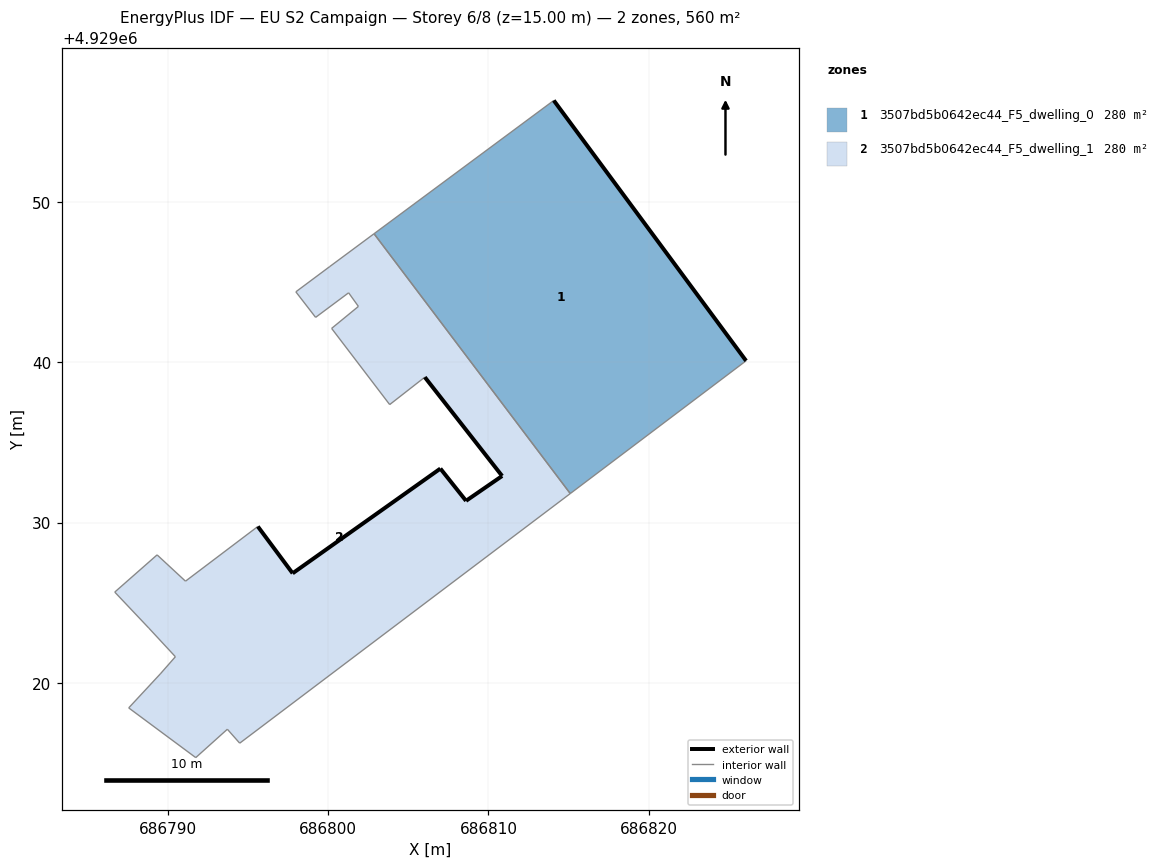
=== STOREY PLAN SPEC (per zone: floor XY polygon, exterior-wall plan segments, windows/doors) ===
zone 1: 3507bd5b0642ec44_F5_dwelling_0  (280.1 m²)
  floor: (686826.06, 4929040.08) (686814.07, 4929056.31) (686802.87, 4929048.00) (686815.10, 4929031.80)
  exterior wall: (686814.07, 4929056.31) – (686826.06, 4929040.08)  [20.2 m]
  interior walls: 3
zone 2: 3507bd5b0642ec44_F5_dwelling_1  (280.1 m²)
  floor: (686815.10, 4929031.80) (686802.87, 4929048.00) (686800.11, 4929045.96) (686797.99, 4929044.38) (686799.22, 4929042.79) (686801.28, 4929044.32) (686801.89, 4929043.47) (686800.22, 4929042.10) (686803.84, 4929037.35) (686806.03, 4929039.06) (686810.85, 4929032.90) (686808.60, 4929031.35) (686807.00, 4929033.36) (686797.79, 4929026.83) (686795.62, 4929029.75) (686791.11, 4929026.34) (686789.34, 4929027.98) (686786.70, 4929025.66) (686788.82, 4929023.42) (686790.48, 4929021.63) (686789.54, 4929020.56) (686787.57, 4929018.44) (686791.75, 4929015.34) (686793.72, 4929017.11) (686794.49, 4929016.24)
  exterior wall: (686795.62, 4929029.75) – (686797.79, 4929026.83)  [3.6 m]
  exterior wall: (686797.79, 4929026.83) – (686807.00, 4929033.36)  [11.3 m]
  exterior wall: (686807.00, 4929033.36) – (686808.60, 4929031.35)  [2.6 m]
  exterior wall: (686808.60, 4929031.35) – (686810.85, 4929032.90)  [2.7 m]
  exterior wall: (686810.85, 4929032.90) – (686806.03, 4929039.06)  [7.8 m]
  interior walls: 20

=== DERIVED (storey summary) ===
Building: EU S2 Campaign
Storey: 6 of 8  (floor level z = 15.00 m)
Storey gross floor area: 560.3 m²
Zones on this storey: 2
  - 3507bd5b0642ec44_F5_dwelling_0: floor 280.1 m²; exterior wall 20.2 m (60.5 m²); WWR 0.0%
  - 3507bd5b0642ec44_F5_dwelling_1: floor 280.1 m²; exterior wall 28.1 m (84.2 m²); WWR 0.0%
Zone adjacency (shared interzone walls):
  - 3507bd5b0642ec44_F5_dwelling_0 ↔ 3507bd5b0642ec44_F5_dwelling_1